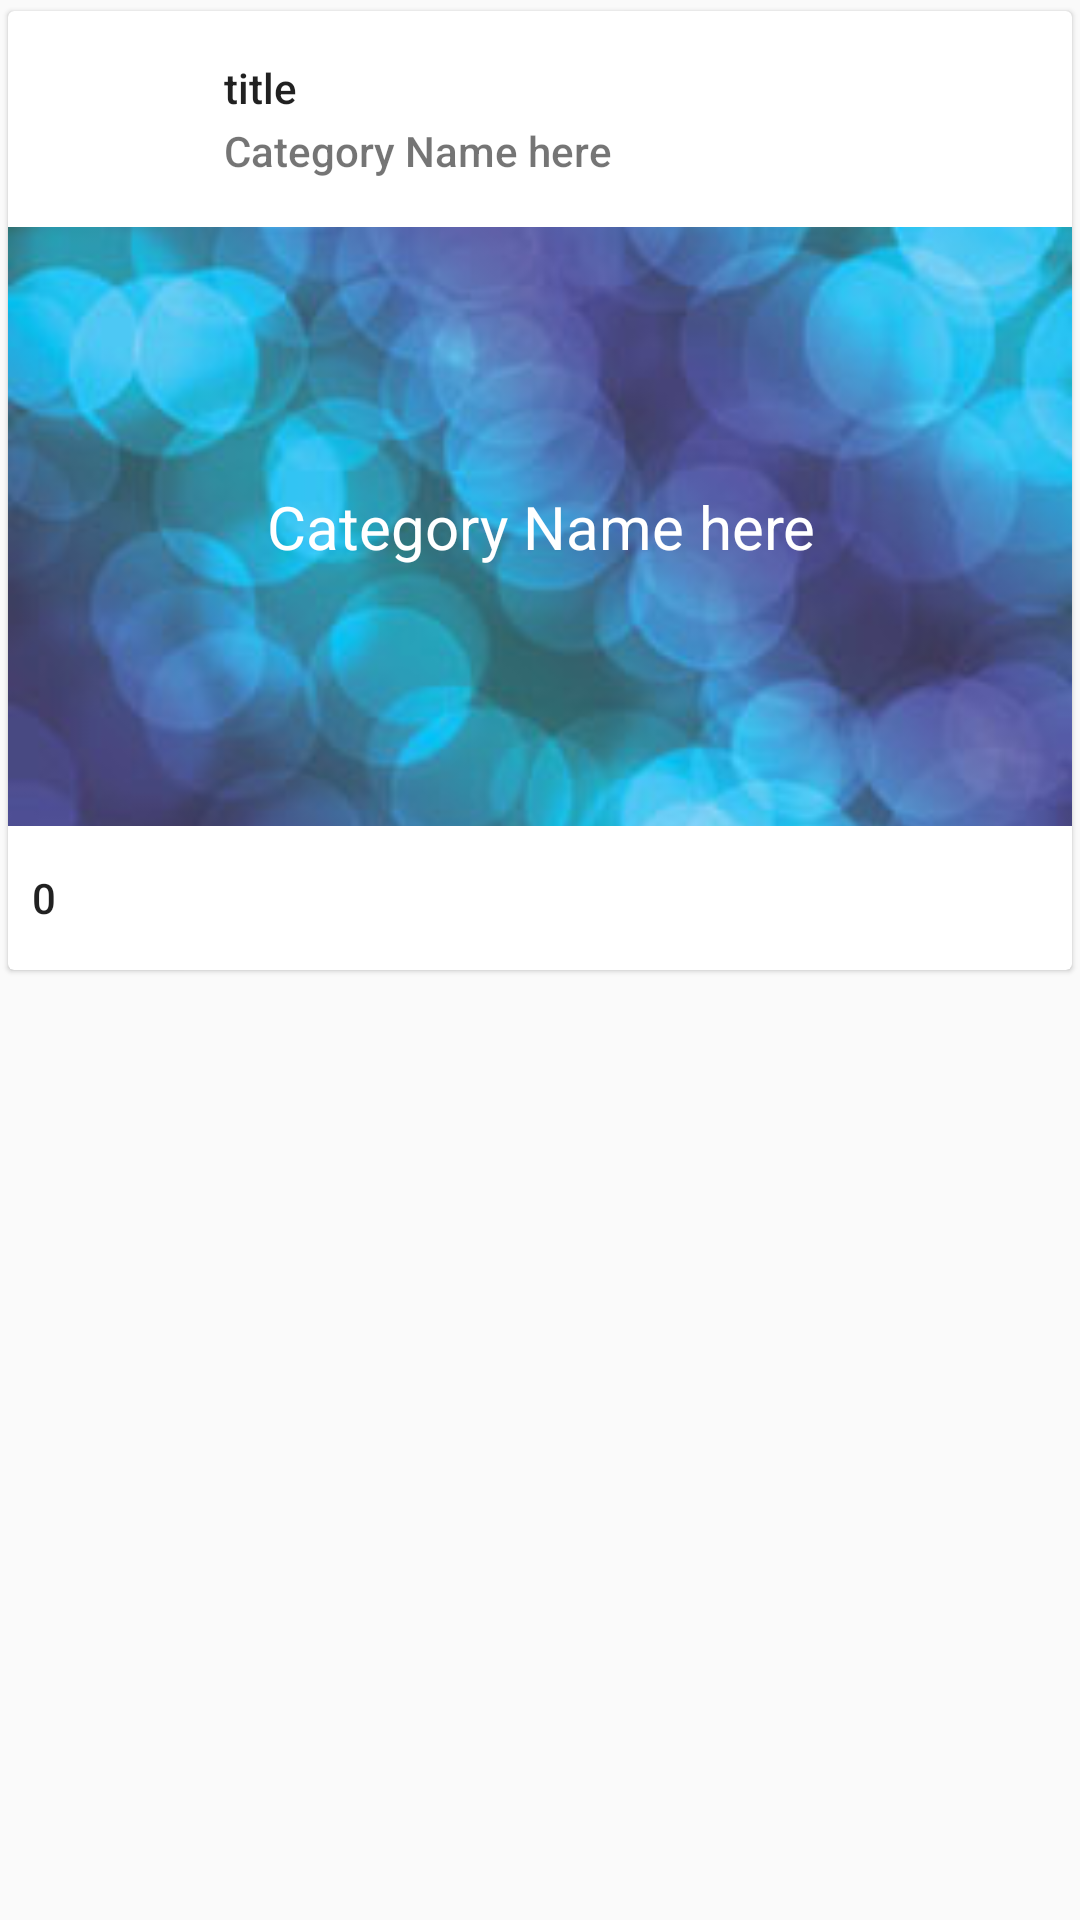

Reconstruct the res/layout file that produces this screen, plus the resources it refers to.
<!-- AndroidManifest.xml: application theme AppTheme.NoActionBar -->
<!-- res/layout/hot_list_item.xml -->
<?xml version="1.0" encoding="utf-8"?>
<RelativeLayout xmlns:android="http://schemas.android.com/apk/res/android"
    xmlns:card_view="http://schemas.android.com/apk/res-auto"
    android:layout_width="match_parent"
    android:layout_height="wrap_content"
    xmlns:app="http://schemas.android.com/tools"
    android:orientation="vertical"
    app:ignore="NamespaceTypo">

        <android.support.v7.widget.CardView
            android:layout_width="match_parent"
            android:layout_height="wrap_content"
            card_view:cardPreventCornerOverlap="true"
            card_view:cardUseCompatPadding="true"
            card_view:cardElevation="1dp">

                <android.support.constraint.ConstraintLayout
                    xmlns:app="http://schemas.android.com/apk/res-auto"
                    android:layout_width="match_parent"
                    android:layout_height="wrap_content">

                        <ImageView
                            android:id="@+id/avatar_image"
                            android:layout_width="48dp"
                            android:layout_height="48dp"
                            android:layout_marginTop="12dp"
                            android:layout_marginStart="12dp"
                            android:padding="4dp"
                            android:scaleType="centerCrop"
                            app:srcCompat="@drawable/ic_hot"
                            app:layout_constraintTop_toTopOf="parent"
                            app:layout_constraintStart_toStartOf="parent"
                            app:layout_constraintBottom_toTopOf="@+id/media_image"
                            app:layout_constraintVertical_chainStyle="packed"
                            android:layout_marginLeft="12dp" />

                        <TextView
                            android:id="@+id/title"
                            android:layout_width="0dp"
                            android:layout_height="wrap_content"
                            android:layout_marginTop="4dp"
                            android:layout_marginStart="12dp"
                            android:layout_marginEnd="16dp"
                            android:text="title"
                            android:textAppearance="@style/TextAppearance.AppCompat.Body2"
                            android:textColor="@color/colorPrimaryTextDefaultMaterialLight"
                            app:layout_constraintTop_toTopOf="@+id/avatar_image"
                            app:layout_constraintStart_toEndOf="@+id/avatar_image"
                            app:layout_constraintEnd_toEndOf="parent"
                            android:layout_marginLeft="12dp"
                            android:layout_marginRight="16dp" />

                        <TextView
                            android:id="@+id/category"
                            android:layout_width="0dp"
                            android:layout_height="wrap_content"
                            android:layout_marginStart="12dp"
                            android:layout_marginEnd="16dp"
                            android:layout_marginBottom="4dp"
                            android:text="Category Name here"
                            android:textAppearance="@style/TextAppearance.AppCompat.Body2"
                            android:textColor="@color/colorSecondaryTextDefaultMaterialLight"
                            app:layout_constraintStart_toEndOf="@+id/avatar_image"
                            app:layout_constraintEnd_toEndOf="parent"
                            app:layout_constraintBottom_toBottomOf="@+id/avatar_image"
                            android:layout_marginLeft="12dp"
                            android:layout_marginRight="16dp" />

                        <ImageView
                            android:id="@+id/media_image"
                            android:layout_width="0dp"
                            android:layout_height="0dp"
                            android:layout_marginTop="12dp"
                            android:scaleType="centerCrop"
                            app:layout_constraintBottom_toTopOf="@+id/relate_icon"
                            app:layout_constraintDimensionRatio="H,16:9"
                            app:layout_constraintEnd_toEndOf="parent"
                            app:layout_constraintHorizontal_bias="0.0"
                            app:layout_constraintStart_toStartOf="parent"
                            app:layout_constraintTop_toBottomOf="@+id/avatar_image"
                            android:src="@drawable/bg_blue" />

                        <TextView
                            android:id="@+id/message"
                            android:layout_width="match_parent"
                            android:layout_height="match_parent"
                            android:layout_marginTop="12dp"
                            android:layout_marginLeft="15dp"
                            android:layout_marginRight="15dp"
                            android:scaleType="centerCrop"
                            android:gravity="center"
                            android:textColor="@color/white"
                            android:textSize="20dp"
                            app:layout_constraintBottom_toTopOf="@+id/relate_icon"
                            app:layout_constraintDimensionRatio="H,16:9"
                            app:layout_constraintEnd_toEndOf="parent"
                            app:layout_constraintHorizontal_bias="0.0"
                            app:layout_constraintStart_toStartOf="parent"
                            app:layout_constraintTop_toBottomOf="@+id/avatar_image"
                            android:ellipsize="end"
                            android:maxLines="5"
                            android:text="Category Name here" />

                    <Button
                        style="@style/Widget.AppCompat.Button.Borderless"
                        android:id="@+id/relate_icon"
                        android:layout_width="wrap_content"
                        android:layout_height="wrap_content"
                        android:minWidth="0dp"
                        android:paddingStart="8dp"
                        android:paddingEnd="8dp"
                        android:drawableLeft="@drawable/ic_favorite_black_24dp"
                        android:text="0"
                        android:gravity="center"
                        android:textColor="@color/colorPrimaryTextDefaultMaterialLight"
                        app:layout_constraintTop_toBottomOf="@+id/media_image" />

                </android.support.constraint.ConstraintLayout>

        </android.support.v7.widget.CardView>

</RelativeLayout>
<!-- resources referenced by this layout -->
<resources>
  <color name="colorPrimaryTextDefaultMaterialLight">#DE000000</color>
  <color name="colorSecondaryTextDefaultMaterialLight">#8A000000</color>
  <color name="white">#FFFFFF</color>
  <!-- drawable bg_blue: jpeg bitmap (drawable, 23521 bytes) -->
  <style name="AppTheme.NoActionBar">
          <item name="windowActionBar">false</item>
          <item name="windowNoTitle">true</item>
      </style>
</resources>
